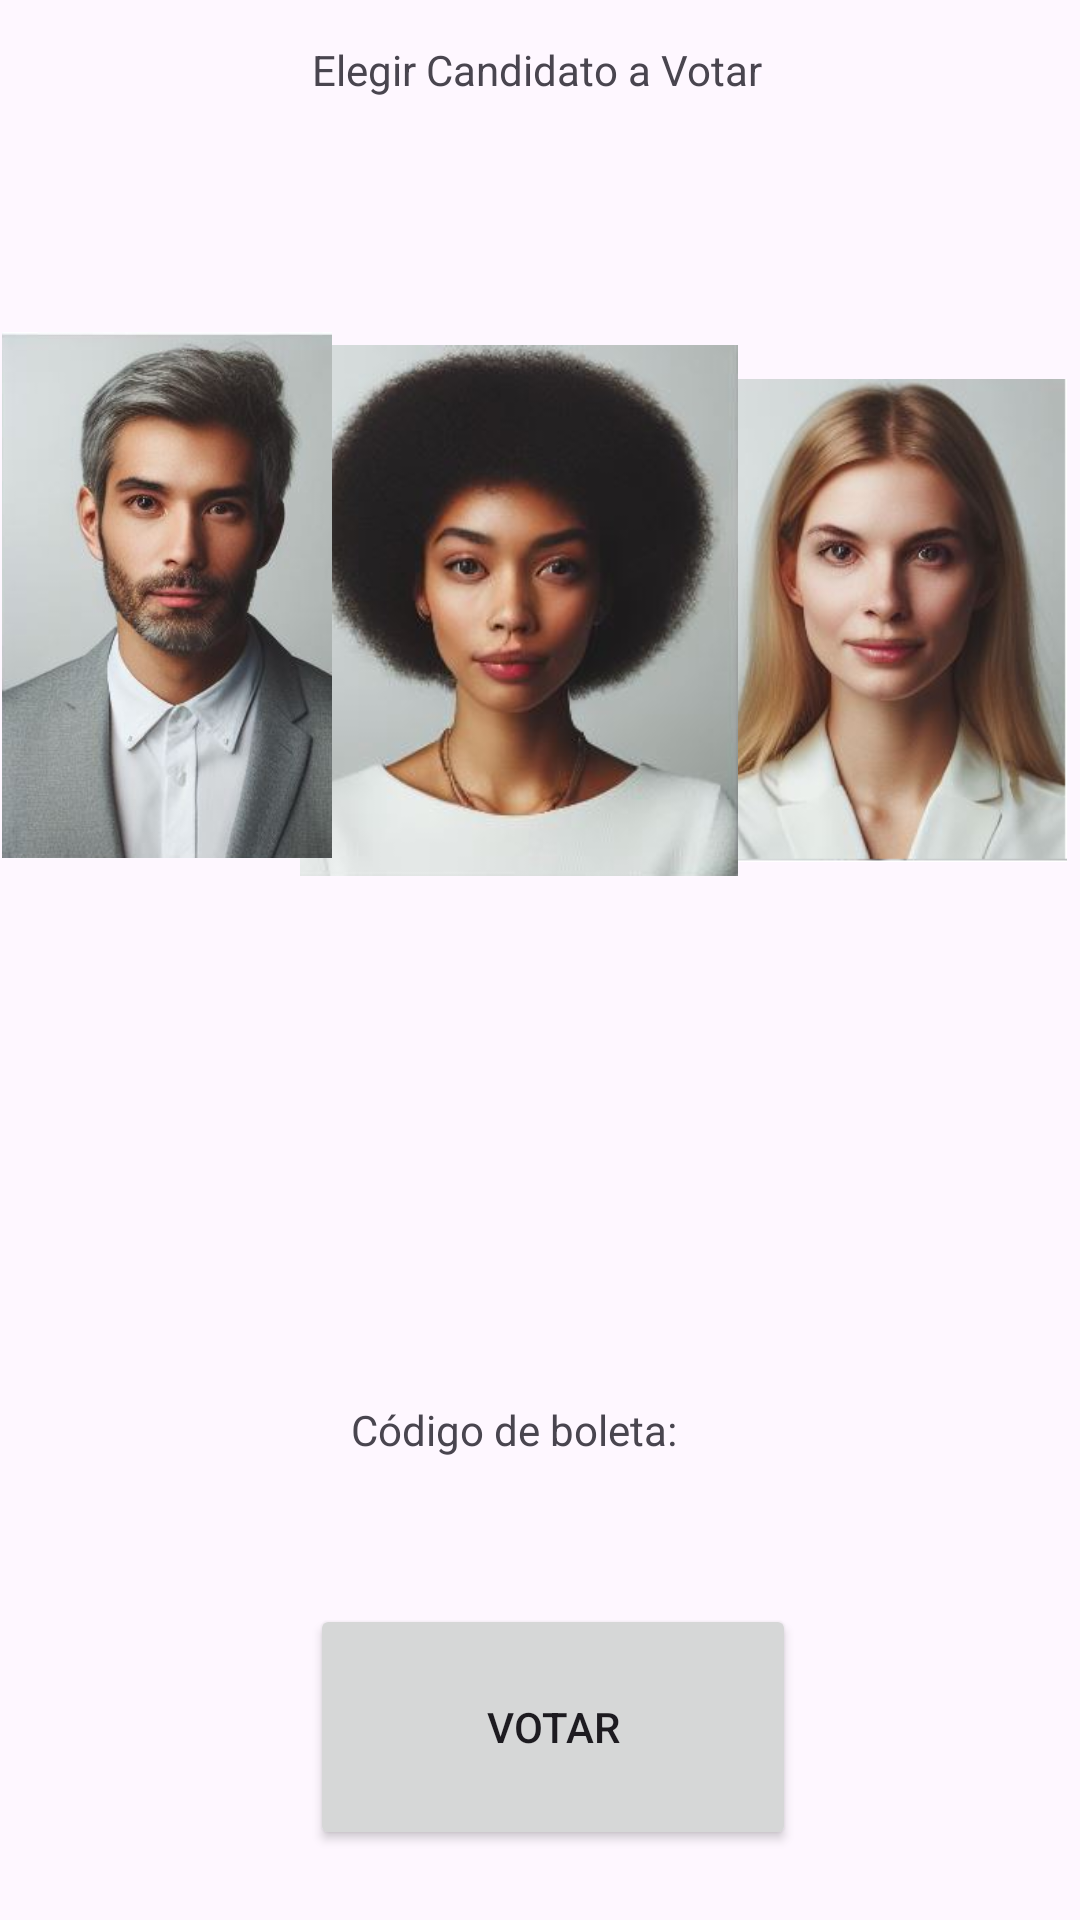

Layout XML and referenced resources for this Android screen:
<!-- AndroidManifest.xml: application theme Theme.ConteoElectoral -->
<!-- res/layout/activity_vote.xml -->
<?xml version="1.0" encoding="utf-8"?>
<androidx.constraintlayout.widget.ConstraintLayout xmlns:android="http://schemas.android.com/apk/res/android"
    xmlns:app="http://schemas.android.com/apk/res-auto"
    xmlns:tools="http://schemas.android.com/tools"
    android:layout_width="match_parent"
    android:layout_height="match_parent"
    tools:context=".VoteActivity">

    <ImageView
        android:id="@+id/imageViewCandidateWhite"
        android:layout_width="128dp"
        android:layout_height="146dp"
        android:onClick="OnClickCandidate"
        app:layout_constraintBottom_toBottomOf="parent"
        app:layout_constraintEnd_toEndOf="parent"
        app:layout_constraintHorizontal_bias="0.494"
        app:layout_constraintStart_toStartOf="parent"
        app:layout_constraintTop_toTopOf="parent"
        app:layout_constraintVertical_bias="0.61"
        app:srcCompat="@drawable/voto_blanco"
        android:tag="3"/>

    <ImageView
        android:id="@+id/imageViewCandidate3"
        android:layout_width="133dp"
        android:layout_height="161dp"
        android:onClick="OnClickCandidate"
        app:layout_constraintBottom_toBottomOf="parent"
        app:layout_constraintEnd_toEndOf="parent"
        app:layout_constraintHorizontal_bias="1.0"
        app:layout_constraintStart_toStartOf="parent"
        app:layout_constraintTop_toTopOf="parent"
        app:layout_constraintVertical_bias="0.264"
        app:srcCompat="@drawable/candidate3"
        android:tag="2"/>

    <ImageView
        android:id="@+id/imageViewCandidate2"
        android:layout_width="146dp"
        android:layout_height="233dp"
        android:onClick="OnClickCandidate"
        app:layout_constraintBottom_toBottomOf="parent"
        app:layout_constraintEnd_toEndOf="parent"
        app:layout_constraintHorizontal_bias="0.467"
        app:layout_constraintStart_toStartOf="parent"
        app:layout_constraintTop_toTopOf="parent"
        app:layout_constraintVertical_bias="0.214"
        app:srcCompat="@drawable/candidate2"
        android:tag="1"/>

    <TextView
        android:id="@+id/textView4"
        android:layout_width="wrap_content"
        android:layout_height="wrap_content"
        android:text="Elegir Candidato a Votar"
        app:layout_constraintBottom_toBottomOf="parent"
        app:layout_constraintEnd_toEndOf="parent"
        app:layout_constraintHorizontal_bias="0.496"
        app:layout_constraintStart_toStartOf="parent"
        app:layout_constraintTop_toTopOf="parent"
        app:layout_constraintVertical_bias="0.022" />

    <ImageView
        android:id="@+id/imageViewCandidate1"
        android:layout_width="110dp"
        android:layout_height="186dp"
        android:onClick="OnClickCandidate"
        app:layout_constraintBottom_toBottomOf="parent"
        app:layout_constraintEnd_toEndOf="parent"
        app:layout_constraintHorizontal_bias="0.003"
        app:layout_constraintStart_toStartOf="parent"
        app:layout_constraintTop_toTopOf="parent"
        app:layout_constraintVertical_bias="0.232"
        app:srcCompat="@drawable/candidate1"
        android:tag="0" />

    <TextView
        android:id="@+id/textViewCode"
        android:layout_width="wrap_content"
        android:layout_height="wrap_content"
        android:text="Código de boleta:"
        app:layout_constraintBottom_toBottomOf="parent"
        app:layout_constraintEnd_toEndOf="parent"
        app:layout_constraintHorizontal_bias="0.465"
        app:layout_constraintStart_toStartOf="parent"
        app:layout_constraintTop_toTopOf="parent"
        app:layout_constraintVertical_bias="0.752" />

    <Button
        android:id="@+id/button4"
        android:layout_width="162dp"
        android:layout_height="82dp"
        android:onClick="GoToCertificateActivity"
        android:text="VOTAR"
        app:layout_constraintBottom_toBottomOf="parent"
        app:layout_constraintEnd_toEndOf="parent"
        app:layout_constraintHorizontal_bias="0.522"
        app:layout_constraintStart_toStartOf="parent"
        app:layout_constraintTop_toTopOf="parent"
        app:layout_constraintVertical_bias="0.958" />
</androidx.constraintlayout.widget.ConstraintLayout>
<!-- resources referenced by this layout -->
<resources>
  <!-- drawable candidate1: png bitmap (drawable, 146158 bytes) -->
  <!-- drawable candidate2: png bitmap (drawable, 78991 bytes) -->
  <!-- drawable candidate3: png bitmap (drawable, 91804 bytes) -->
  <style name="Theme.ConteoElectoral" parent="Base.Theme.ConteoElectoral" />
  <style name="Base.Theme.ConteoElectoral" parent="Theme.Material3.DayNight.NoActionBar">
          
          
      </style>
</resources>
